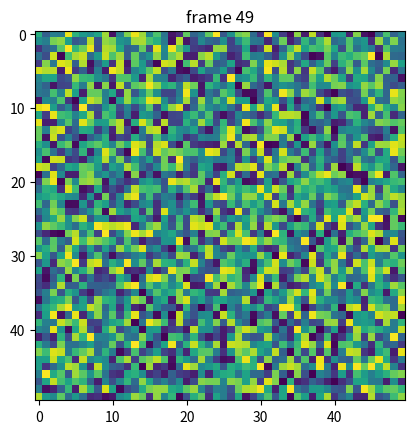

This chart was generated by the following Python code:
%matplotlib inline

import matplotlib.pyplot as plt
import numpy as np

np.random.seed(19680801)
data = np.random.random((50, 50, 50))

fig, ax = plt.subplots()

for i in range(len(data)):
    ax.cla()
    ax.imshow(data[i])
    ax.set_title("frame {}".format(i))
    # Note that using time.sleep does *not* work here!
    plt.pause(0.1)